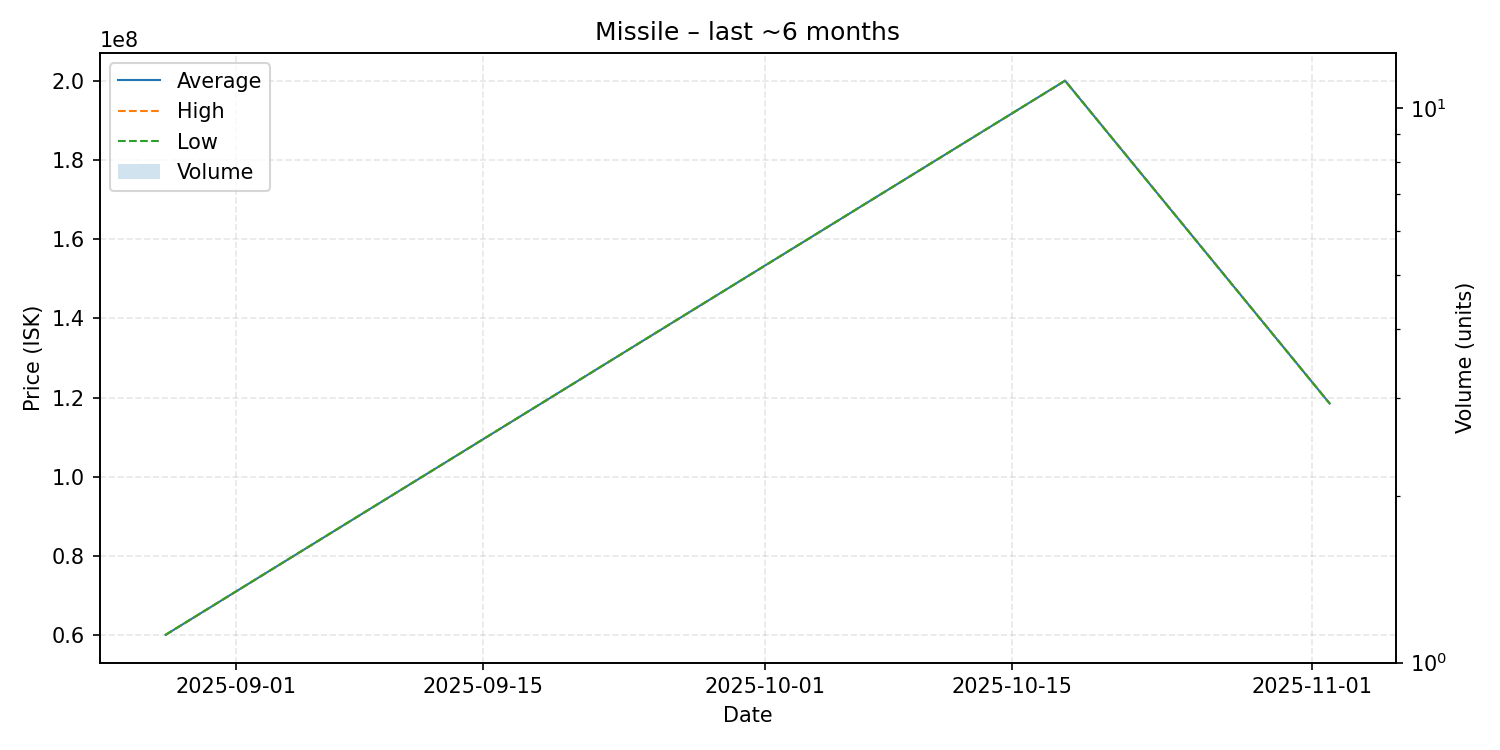

Values plotted in this chart, from the file beside it:
date, average, highest, lowest, order_count, volume
2025-08-28, 60080000, 60080000, 60080000, 1, 1
2025-10-18, 200000000, 200000000, 200000000, 1, 1
2025-11-02, 118500000, 118500000, 118500000, 1, 1
